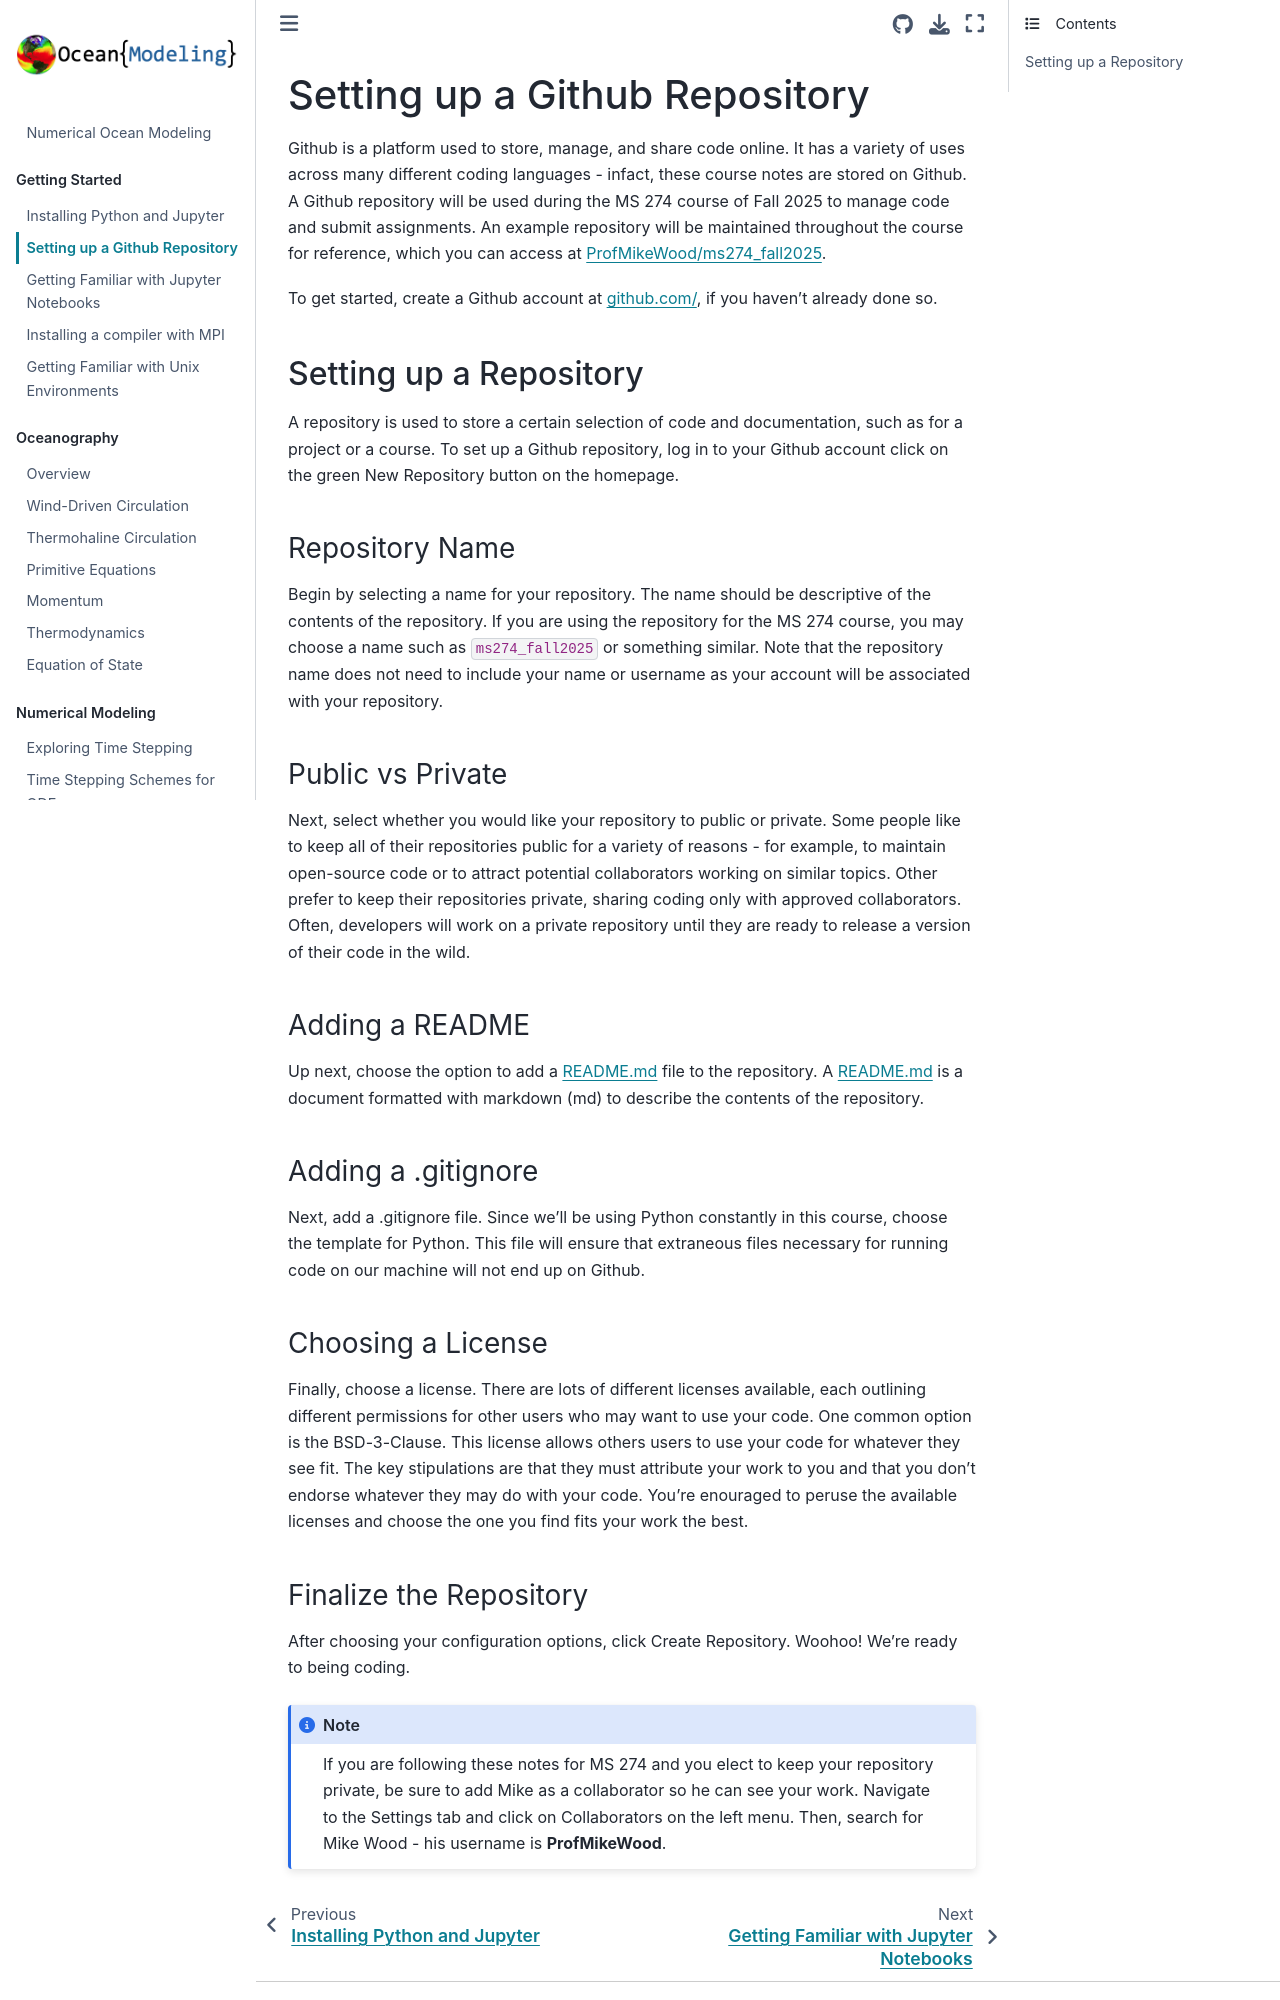

repository: ProfMikeWood/ocean_modeling_book · page: getting_started/setting_up_a_github_repository.html · generator: jekyll

# Setting up a Github Repository

Github is a platform used to store, manage, and share code online. It has a variety of uses across many different coding languages - infact, these course notes are stored on Github. A Github repository will be used during the MS 274 course of Fall 2025 to manage code and submit assignments. An example repository will be maintained throughout the course for reference, which you can access at [ProfMikeWood/ms274_fall2025](https://github.com/ProfMikeWood/ms274_fall2025).

To get started, create a Github account at [github.com/](https://github.com/), if you haven't already done so.

## Setting up a Repository
A repository is used to store a certain selection of code and documentation, such as for a project or a course. To set up a Github repository, log in to your Github account click on the green New Repository button on the homepage. 

### Repository Name
Begin by selecting a name for your repository. The name should be descriptive of the contents of the repository. If you are using the repository for the MS 274 course, you may choose a name such as `ms274_fall2025` or something similar. Note that the repository name does not need to include your name or username as your account will be associated with your repository.

### Public vs Private
Next, select whether you would like your repository to public or private. Some people like to keep all of their repositories public for a variety of reasons - for example, to maintain open-source code or to attract potential collaborators working on similar topics. Other prefer to keep their repositories private, sharing coding only with approved collaborators. Often, developers will work on a private repository until they are ready to release a version of their code in the wild. 

### Adding a README
Up next, choose the option to add a README.md file to the repository. A README.md is a document formatted with markdown (md) to describe the contents of the repository.

### Adding a .gitignore
Next, add a .gitignore file. Since we'll be using Python constantly in this course, choose the template for Python. This file will ensure that extraneous files necessary for running code on our machine will not end up on Github.

### Choosing a License
Finally, choose a license. There are lots of different licenses available, each outlining different permissions for other users who may want to use your code. One common option is the BSD-3-Clause. This license allows others users to use your code for whatever they see fit. The key stipulations are that they must attribute your work to you and that you don't endorse whatever they may do with your code. You're enouraged to peruse the available licenses and choose the one you find fits your work the best.
